Labelled photos from "Dataset", an image-classification folder in PriscillajospinG/Egg-fertility-prediction-model. The possible labels are: FER, INF.

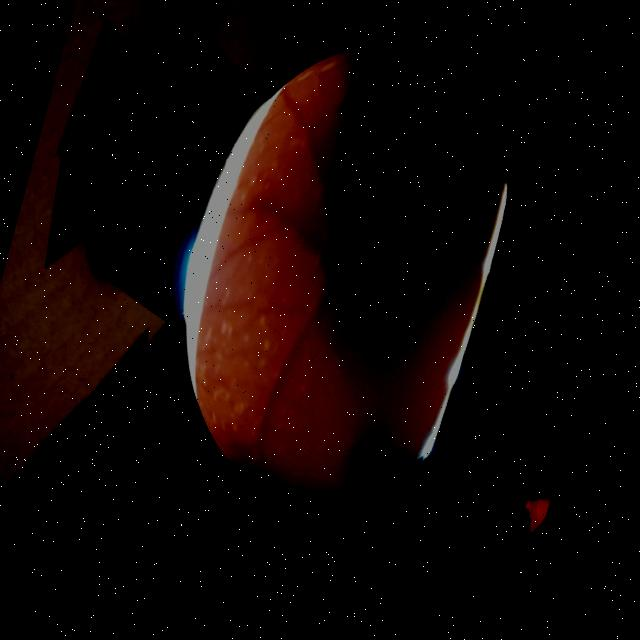
Label: FER

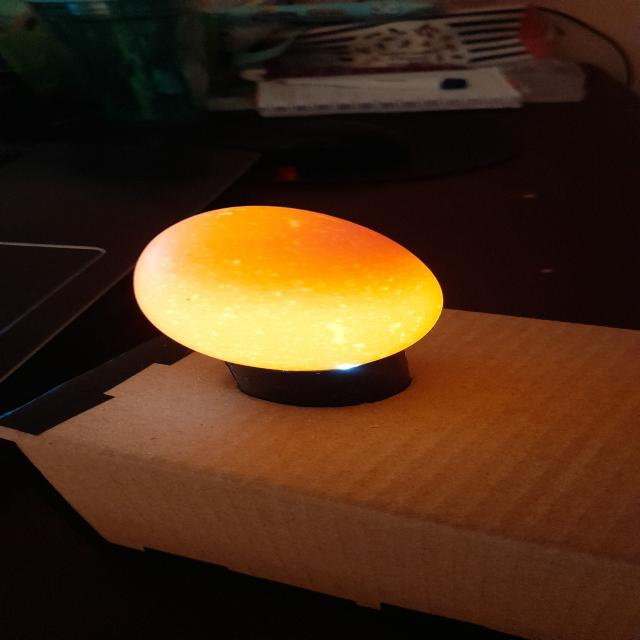
Label: INF

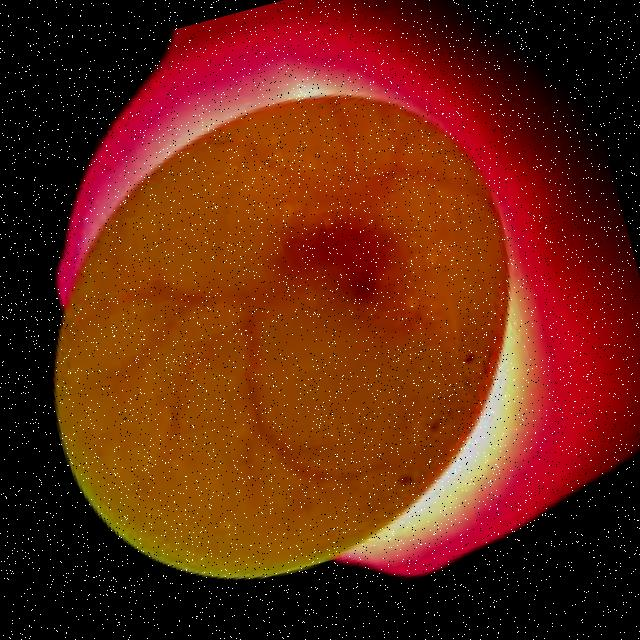
Label: FER

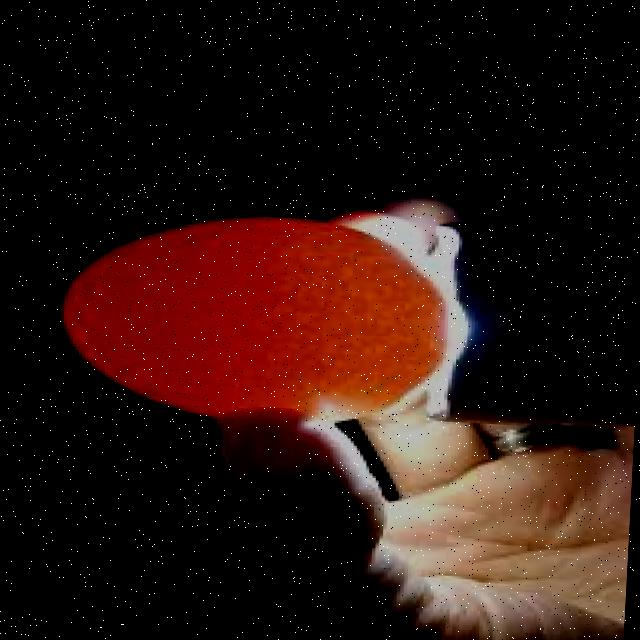
Label: INF

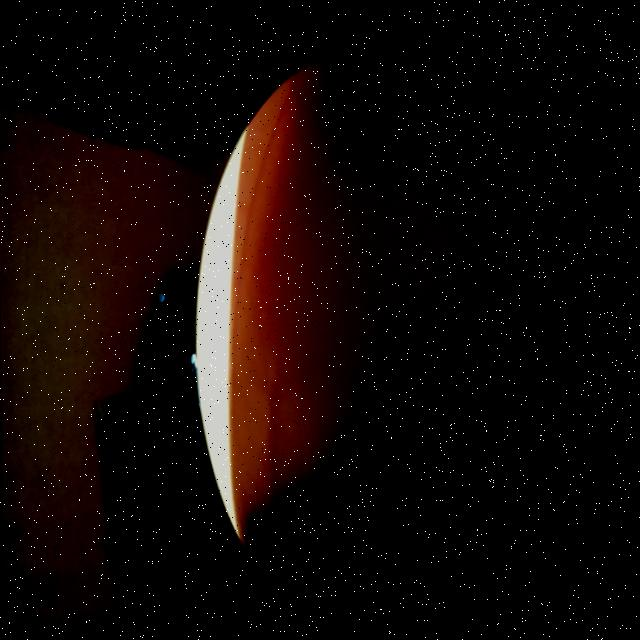
Label: FER

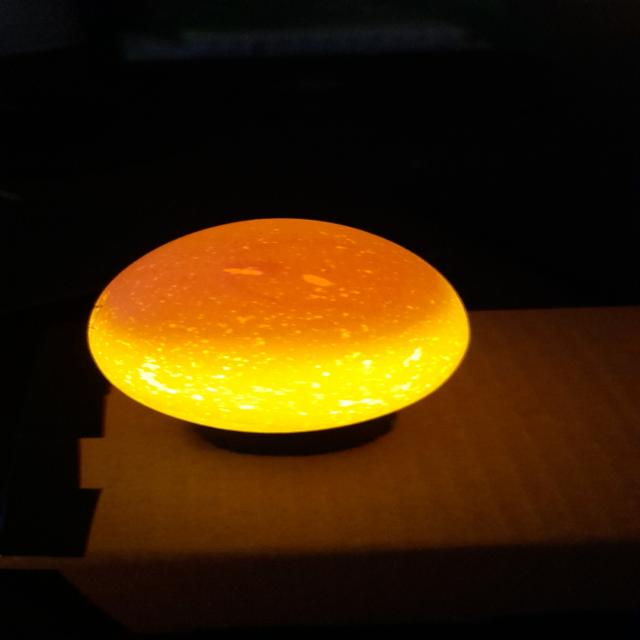
Label: INF
